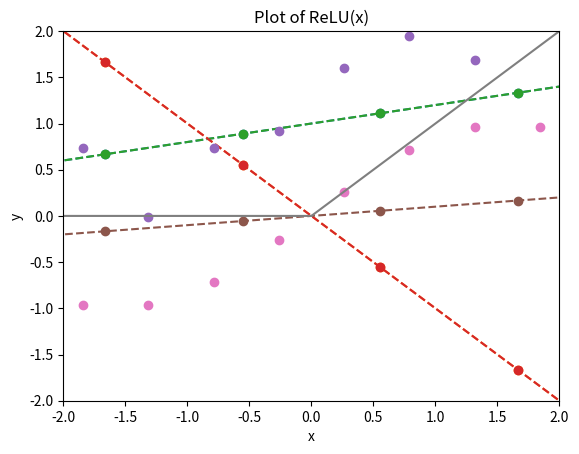
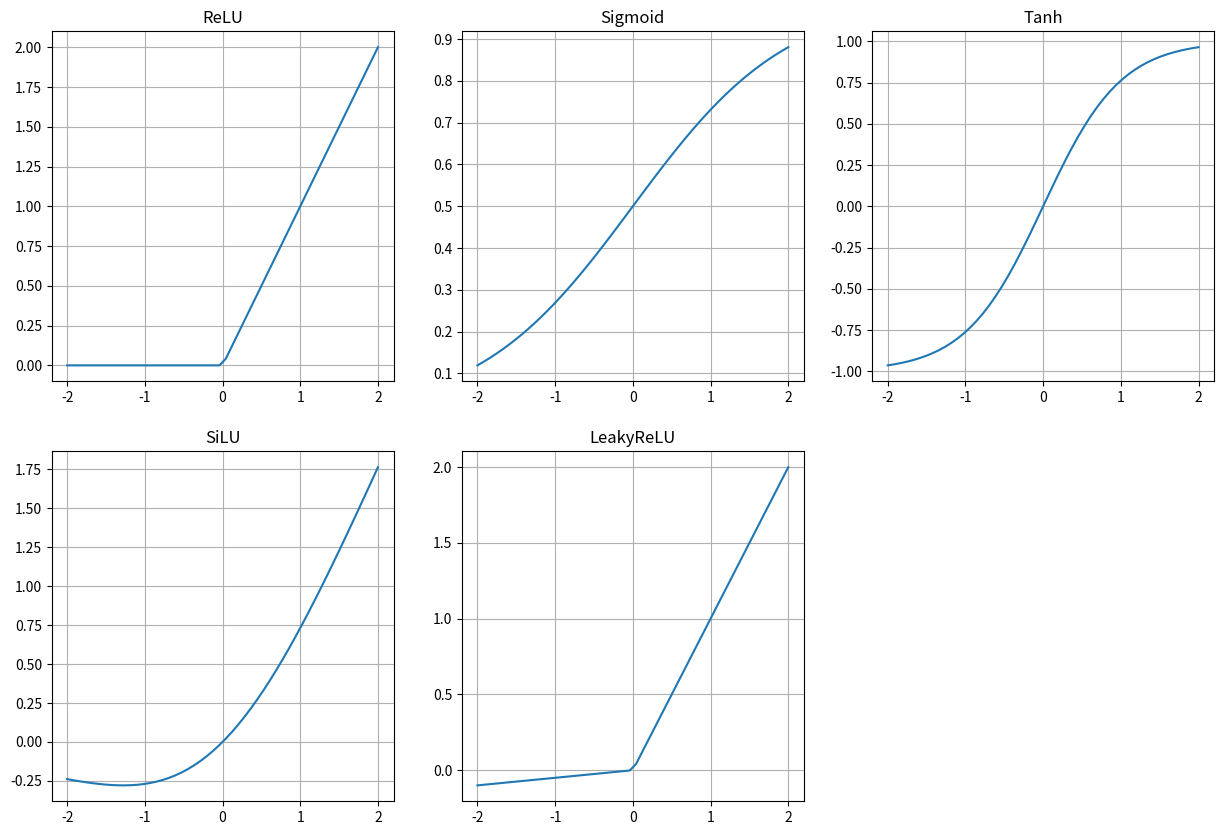

The matplotlib source for these figures, in order:
import numpy as np
import matplotlib.pyplot as plt

# Define parameterized function f
def f(theta, x):
    return theta[0] + theta[1] * x

# Choose two different values for the parameters
theta = (1, 0.2)
theta2 = (0, -1)

# Visualize the model prediction in the range [-5, 5]
xx = np.linspace(-5, 5, 10)
yy = f(theta, xx)
yy2 = f(theta2, xx)

plt.plot(xx, yy, 'o--')
plt.plot(xx, yy2, 'o--')
plt.grid()
plt.xlabel("x")
plt.ylabel("y")
plt.title("A plot of f_theta(x)")
plt.show()

# Define synthetic datapoints
x_data = np.linspace(-5, 5, 20)
y_data = 1 + 0.2 * x_data + np.random.normal(0, 0.5, x_data.shape)

# Plot
plt.plot(xx, yy, 'o--')
plt.plot(xx, yy2, 'o--')
plt.plot(x_data, y_data, 'o')
plt.grid()
plt.xlabel("x")
plt.ylabel("y")
plt.title("A plot of f_theta(x)")
plt.show()

# Define synthetic datapoints
x_data = np.linspace(-5, 5, 20)
y_data = np.sin(x_data)

# Create a linear model approximation
xx = np.linspace(-5, 5, 10)
theta = (0, 0.1)
yy = f(theta, xx)

# Plot
plt.plot(xx, yy, 'o--')
plt.plot(x_data, y_data, 'o')
plt.grid()
plt.xlabel("x")
plt.ylabel("y")
plt.title("A plot of f_theta(x) approximating sin(x)")
plt.show()

# Define ReLU
def ReLU(x):
    return np.maximum(0, x)

# Define x
x = np.linspace(-5, 5, 21)
y = ReLU(x)

# Plot
plt.plot(x, y, '-')
plt.grid()
plt.title("Plot of ReLU(x)")
plt.xlabel('x')
plt.ylabel('y')
plt.xlim(-2, 2)
plt.ylim(-2, 2)
plt.show()

import numpy as np
import matplotlib.pyplot as plt

def ReLU(x):
    return np.maximum(0, x)

def sigmoid(x):
    return np.exp(x) / (1 + np.exp(x))

def tanh(x):
    return (np.exp(x) - np.exp(-x)) / (np.exp(x) + np.exp(-x))

def SiLU(x):
    return x * sigmoid(x)

def LReLU(x):
    y = np.zeros_like(x)
    a = 0.05

    y[x > 0] = x[x > 0]
    y[x < 0] = a * x[x < 0]
    return y

# Plots
xx = np.linspace(-2, 2, 50)

plt.figure(figsize=(15, 10))
plt.subplot(2, 3, 1)
plt.plot(xx, ReLU(xx))
plt.title("ReLU")
plt.grid()

plt.subplot(2, 3, 2)
plt.plot(xx, sigmoid(xx))
plt.title("Sigmoid")
plt.grid()

plt.subplot(2, 3, 3)
plt.plot(xx, tanh(xx))
plt.title("Tanh")
plt.grid()

plt.subplot(2, 3, 4)
plt.plot(xx, SiLU(xx))
plt.title("SiLU")
plt.grid()

plt.subplot(2, 3, 5)
plt.plot(xx, LReLU(xx))
plt.title("LeakyReLU")
plt.grid()

plt.show()